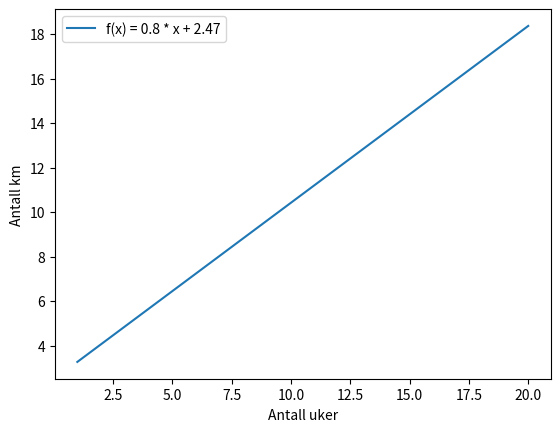

This chart was generated by the following Python code:
import matplotlib.pyplot as plt
import scipy.optimize as so

data_x = [1, 3, 9, 15, 20]
data_y = [3.4, 5.1, 8.5, 15.5, 18.0]

def mal_f(x, a, b):
    return a * x + b

constants = so.curve_fit(mal_f, data_x, data_y)[0]
a = constants[0]
b = constants[1]

def f(x):
    return a * x + b

x_maks = max(data_x)
x = min(data_x)
dx = 0.001

x_list = []
y_list = []

while x < x_maks:
    x_list.append(x)
    y_list.append(f(x))

    x += dx

plt.plot(x_list, y_list, label=f"f(x) = {round(a, 2)} * x + {round(b, 2)}")
plt.xlabel("Antall uker")
plt.ylabel("Antall km")
plt.legend()
plt.show()